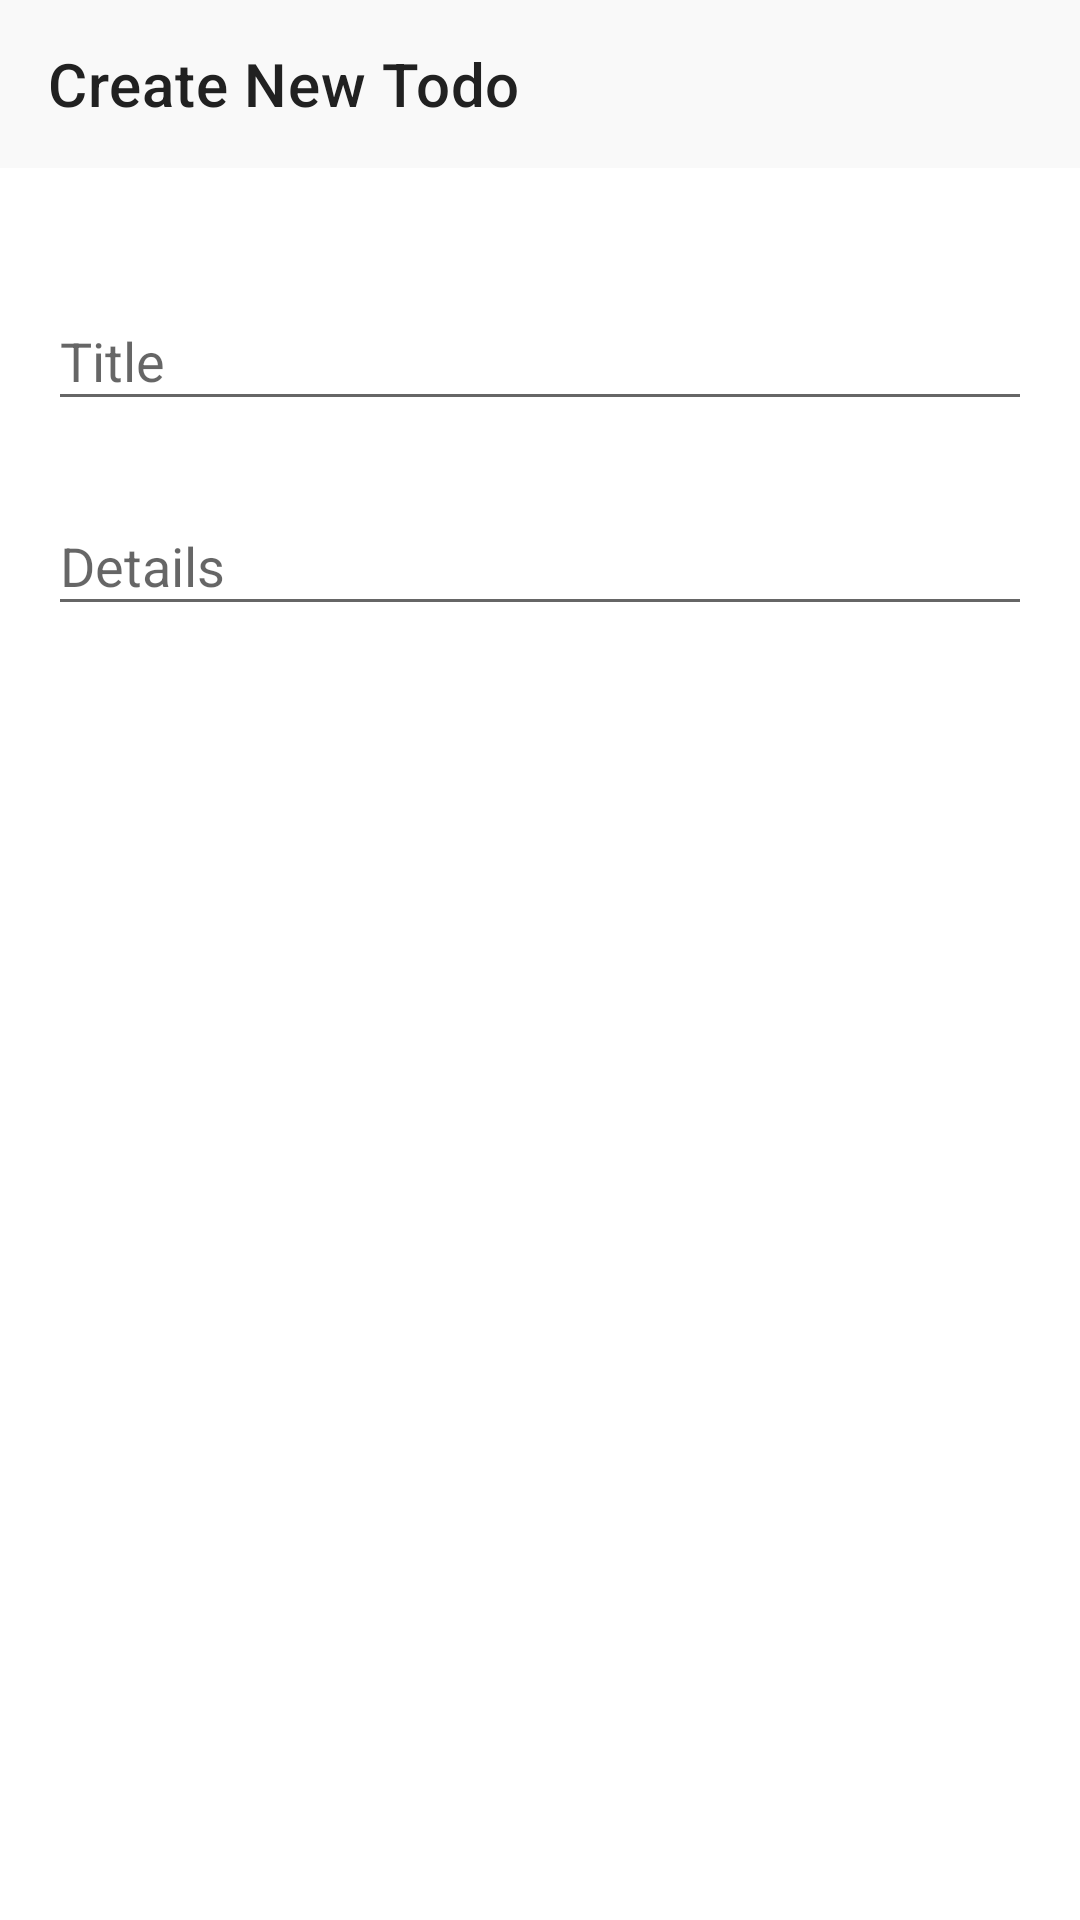

Here is an Android app screen rendered from its layout file. Give the layout XML and the strings, colors and styles it references.
<!-- AndroidManifest.xml: application theme AppTheme -->
<!-- res/layout/activity_create_todo.xml -->
<?xml version="1.0" encoding="utf-8"?>
<LinearLayout xmlns:android="http://schemas.android.com/apk/res/android"
    xmlns:tools="http://schemas.android.com/tools"
    xmlns:app="http://schemas.android.com/apk/res-auto"
    android:layout_width="match_parent"
    android:layout_height="match_parent"
    android:orientation="vertical"
    tools:context=".presentation.CreateTodoActivity">

    <com.google.android.material.appbar.AppBarLayout
        android:id="@+id/app_bar_layout"
        android:layout_width="match_parent"
        android:layout_height="wrap_content"
        android:fitsSystemWindows="true"
        android:theme="@style/AppTheme.AppBarOverlay">

        <androidx.appcompat.widget.Toolbar
            android:id="@+id/toolbar"
            style="@style/AppTheme.ToolbarOverlay"
            app:title="@string/create_new_todo"
            android:layout_width="match_parent"
            android:layout_height="?attr/actionBarSize">

            <ImageButton
                android:id="@+id/save_button"
                android:layout_width="wrap_content"
                android:layout_height="wrap_content"
                android:layout_gravity="end"
                android:paddingEnd="16dp"
                android:paddingRight="16dp"
                android:paddingStart="16dp"
                android:paddingLeft="16dp"
                app:srcCompat="@drawable/ic_done"
                android:background="@null"
                android:contentDescription="@string/app_name" />

        </androidx.appcompat.widget.Toolbar>

    </com.google.android.material.appbar.AppBarLayout>

    <com.google.android.material.textfield.TextInputLayout
        android:id="@+id/title_input"
        style="@style/AppTheme.TextInputLayout"
        android:layout_width="match_parent"
        android:layout_height="wrap_content"
        android:layout_marginTop="32dp"
        android:layout_marginLeft="16dp"
        android:layout_marginRight="16dp">

        <com.google.android.material.textfield.TextInputEditText
            android:id="@+id/title_edit_text"
            android:layout_width="match_parent"
            android:layout_height="wrap_content"
            android:hint="@string/title"
            android:inputType="text"
            android:maxLines="1" />

    </com.google.android.material.textfield.TextInputLayout>

    <com.google.android.material.textfield.TextInputLayout
        android:id="@+id/details_input"
        style="@style/AppTheme.TextInputLayout"
        android:layout_width="match_parent"
        android:layout_height="wrap_content"
        android:layout_marginTop="16dp"
        android:layout_marginLeft="16dp"
        android:layout_marginRight="16dp">

        <com.google.android.material.textfield.TextInputEditText
            android:id="@+id/details_edit_text"
            android:layout_width="match_parent"
            android:layout_height="wrap_content"
            android:hint="@string/details"
            android:inputType="textMultiLine"
            android:maxLines="3"/>

    </com.google.android.material.textfield.TextInputLayout>

    <ProgressBar
        android:id="@+id/progress"
        android:layout_width="48dp"
        android:layout_height="0dp"
        android:layout_weight="1"
        android:visibility="gone"
        android:layout_gravity="center" />

</LinearLayout>
<!-- resources referenced by this layout -->
<resources>
  <string name="app_name">Todo App</string>
  <string name="create_new_todo">Create New Todo</string>
  <string name="details">Details</string>
  <string name="title">Title</string>
  <style name="AppTheme.AppBarOverlay" parent="ThemeOverlay.MaterialComponents.Dark.ActionBar" />
  <style name="AppTheme.TextInputLayout" parent="Widget.Design.TextInputLayout">
          <item name="boxBackgroundColor">@null</item>
          <item name="hintTextColor">@color/secondary</item>
          <item name="boxStrokeColor">@color/secondary</item>
      </style>
  <style name="AppTheme.ToolbarOverlay" parent="ThemeOverlay.MaterialComponents.Light">
          <item name="titleTextColor">@color/secondary</item>
      </style>
  <style name="AppTheme" parent="Base.AppTheme" />
  <color name="secondary">#212121</color>
  <style name="Base.AppTheme" parent="Theme.MaterialComponents.Light.NoActionBar">
          <item name="colorPrimary">@color/primary</item>
          <item name="colorPrimaryDark">@color/primaryDark</item>
          <item name="colorSecondary">@color/secondary</item>
          <item name="windowActionBar">false</item>
          <item name="windowNoTitle">true</item>
      </style>
  <color name="primary">#f9f9f9</color>
  <color name="primaryDark">#c6c6c6</color>
</resources>
